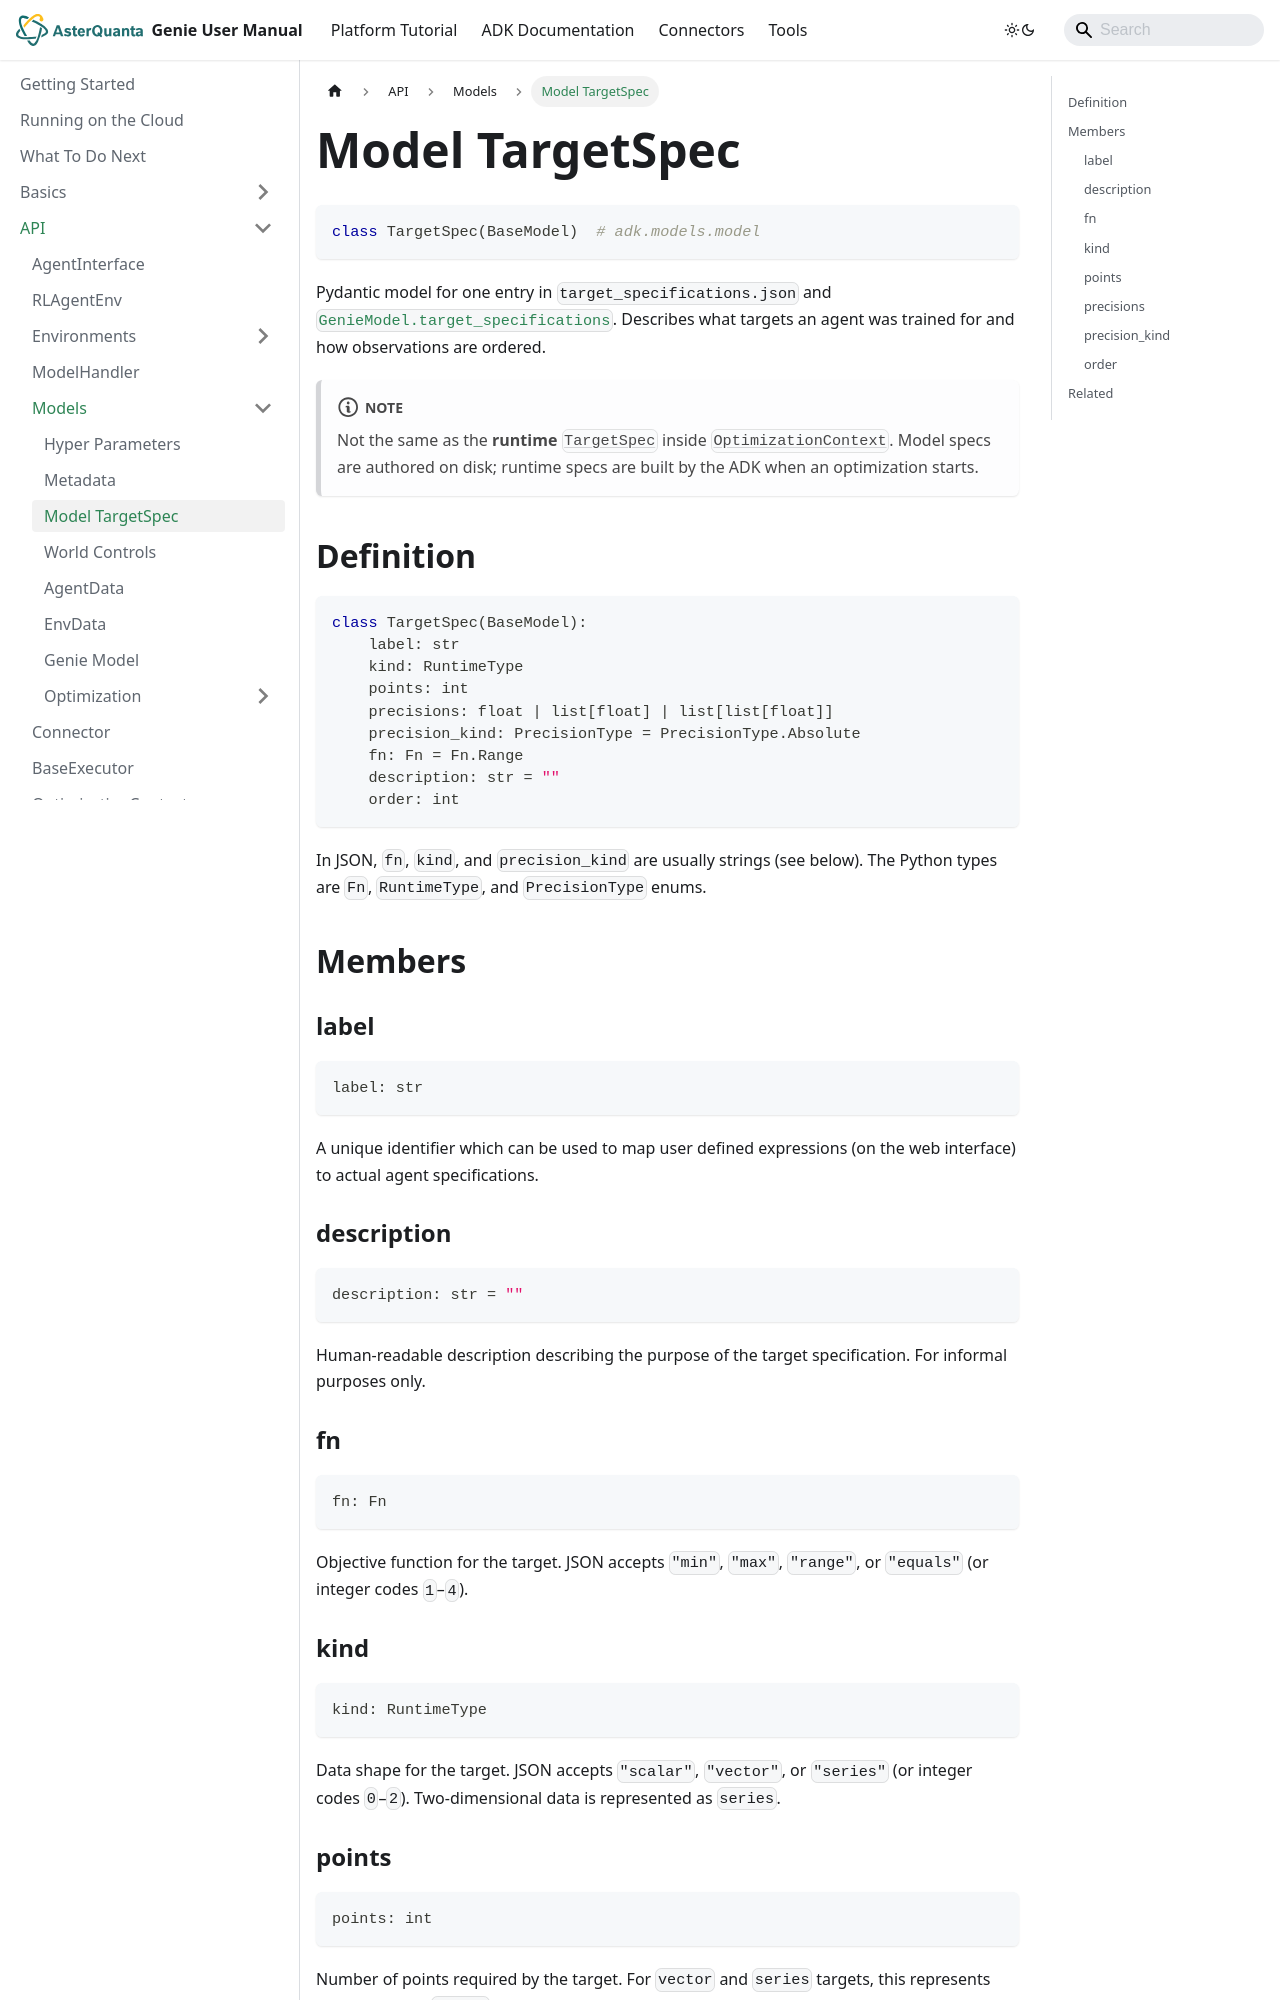

repository: asterquanta/documentation · page: adk/API/Models/target-specifications/index.html · generator: docusaurus

---
sidebar_position: 3
title: "Model TargetSpec"
---

# Model TargetSpec

```py
class TargetSpec(BaseModel)  # adk.models.model
```

Pydantic model for one entry in `target_specifications.json` and
[`GenieModel.target_specifications`](genie-model.md). Describes what targets an agent was trained for
and how observations are ordered.

:::note
Not the same as the **runtime** [`TargetSpec`](Optimization/targets.md) inside
[`OptimizationContext`](../optimization-context.md). Model specs are authored on disk; runtime specs
are built by the ADK when an optimization starts.
:::

## Definition

```py
class TargetSpec(BaseModel):
    label: str
    kind: RuntimeType
    points: int
    precisions: float | list[float] | list[list[float]]
    precision_kind: PrecisionType = PrecisionType.Absolute
    fn: Fn = Fn.Range
    description: str = ""
    order: int
```

In JSON, `fn`, `kind`, and `precision_kind` are usually strings (see below). The Python types are
`Fn`, `RuntimeType`, and `PrecisionType` enums.

## Members

### label

```py
label: str
```

A unique identifier which can be used to map user defined expressions (on the web interface) to actual agent specifications.

### description

```py
description: str = ""
```

Human-readable description describing the purpose of the target specification. For informal purposes only.

### fn

```py
fn: Fn
```

Objective function for the target. JSON accepts `"min"`, `"max"`, `"range"`, or `"equals"` (or integer codes `1`–`4`).

### kind

```py
kind: RuntimeType
```

Data shape for the target. JSON accepts `"scalar"`, `"vector"`, or `"series"` (or integer codes `0`–`2`). Two-dimensional data is represented as `series`.
